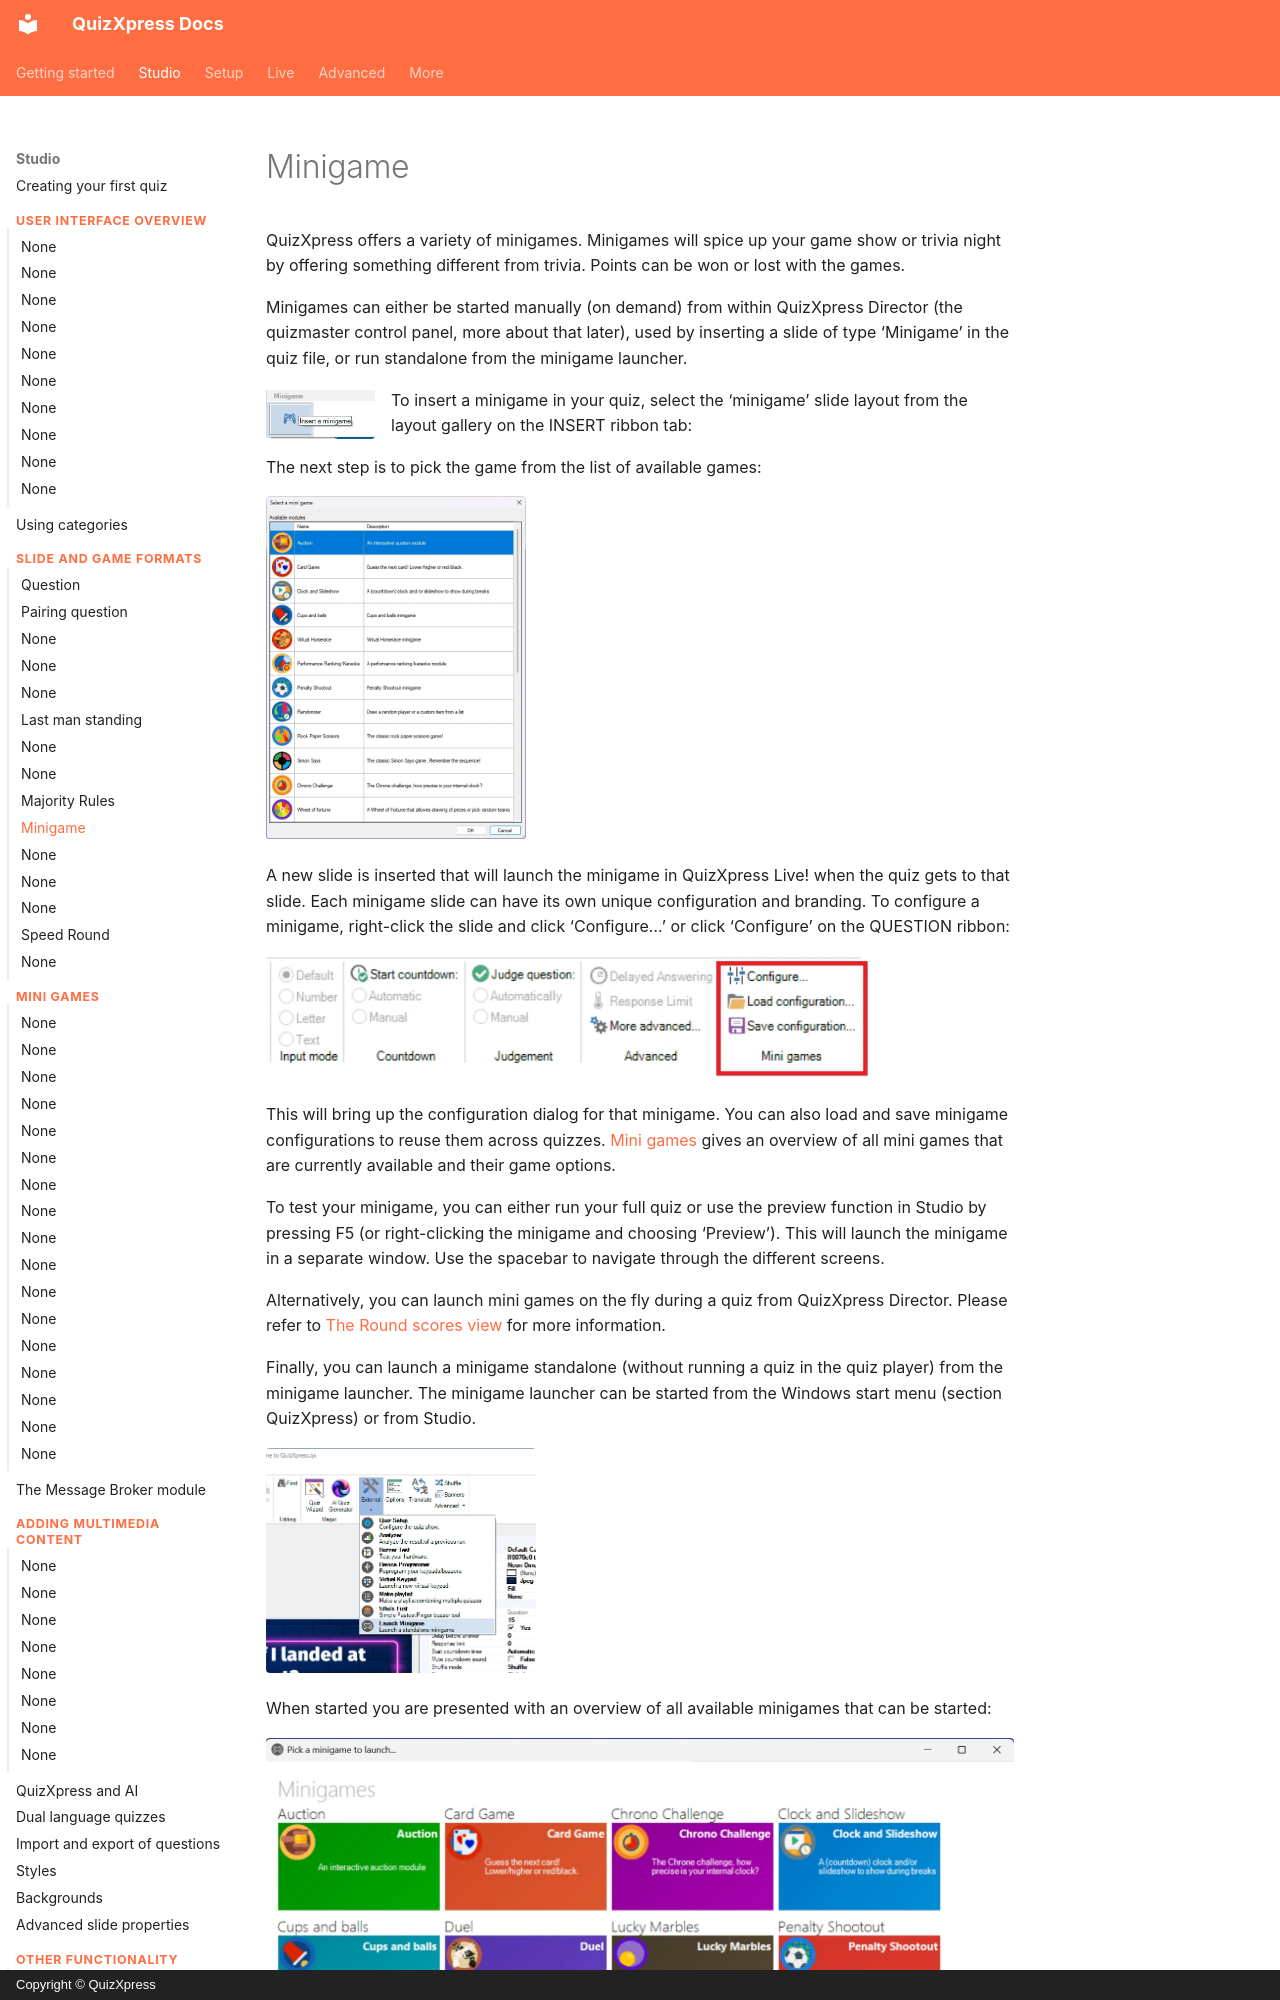

repository: gameshowcrew/quizxpress-docs · page: studio/slide-and-game-formats/minigame/index.html · generator: mkdocs · copyright: Copyright © QuizXpress

# Minigame

QuizXpress offers a variety of minigames. Minigames will spice up your game show or trivia night by offering something different from trivia. Points can be won or lost with the games.

Minigames can either be started manually (on demand) from within QuizXpress Director (the quizmaster control panel, more about that later), used by inserting a slide of type ‘Minigame’ in the quiz file, or run standalone from the minigame launcher.

![](../../assets/images/image63.webp){ width="109" align=left loading=lazy }To insert a minigame in your quiz, select the ‘minigame’ slide layout from the layout gallery on the INSERT ribbon tab:

The next step is to pick the game from the list of available games:

![](../../assets/images/image64.webp){ width="260" loading=lazy }

A new slide is inserted that will launch the minigame in QuizXpress Live! when the quiz gets to that slide. Each minigame slide can have its own unique configuration and branding. To configure a minigame, right-click the slide and click ‘Configure…’ or click ‘Configure’ on the QUESTION ribbon:

![](../../assets/images/image65.webp){ width="605" loading=lazy }

This will bring up the configuration dialog for that minigame. You can also load and save minigame configurations to reuse them across quizzes. [Mini games](../mini-games/index.md) gives an overview of all mini games that are currently available and their game options.

To test your minigame, you can either run your full quiz or use the preview function in Studio by pressing F5 (or right-clicking the minigame and choosing ‘Preview’). This will launch the minigame in a separate window. Use the spacebar to navigate through the different screens.

Alternatively, you can launch mini games on the fly during a quiz from QuizXpress Director. Please refer to [The Round scores view](../../live/quizxpress-director/the-round-scores-view.md) for more information.
